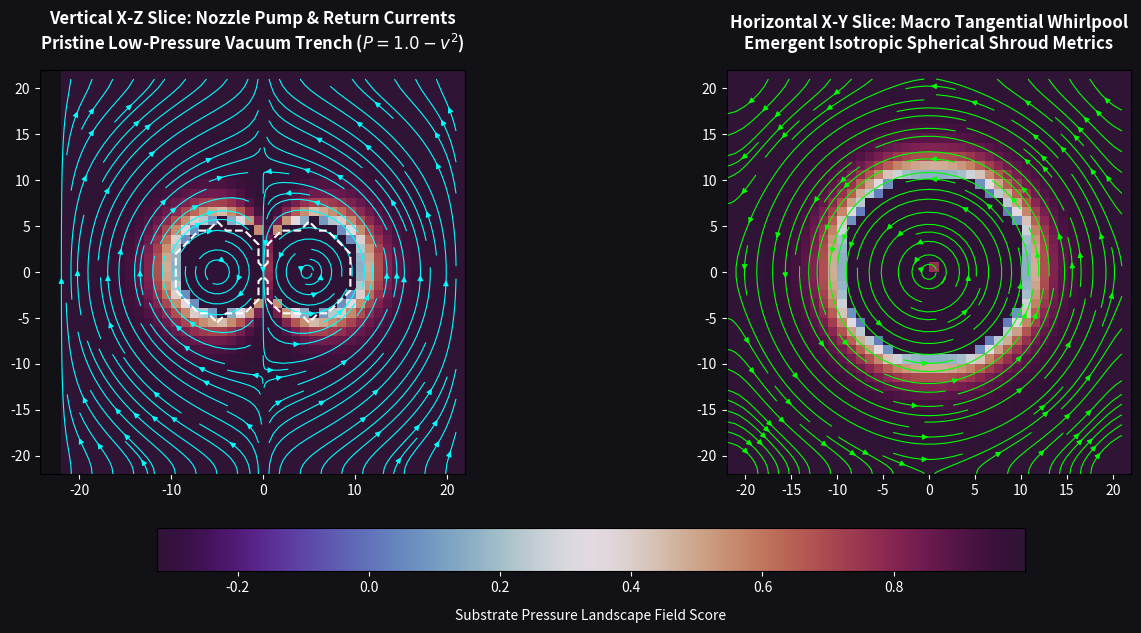

The matplotlib source for this figure:
import numpy as np
import matplotlib.pyplot as plt

class SubstrateFluidGrid3D:
    def __init__(self, nx=44, ny=44, nz=44, dx=0.25):
        self.nx, self.ny, self.nz = nx, ny, nz
        self.dx = dx
        
        # 1. Initialize the 3D continuous substrate field fabric
        self.vx = np.zeros((nx, ny, nz), dtype=float)
        self.vy = np.zeros((nx, ny, nz), dtype=float)
        self.vz = np.zeros((nx, ny, nz), dtype=float)
        self.P  = np.zeros((nx, ny, nz), dtype=float)
        
        # Bedrock Kinematic Constants
        self.alpha = 0.45       # Viscous coupling constant (substrate stiffness parameter)
        self.iterations = 350   # Steps allowed for the vector propagation cascade
        
        # 2. Establish pristine Horn Torus Invariants (R_major == r_minor)
        self.R_major = 5.0      # Major Radius (measured in grid pixels)
        self.r_minor = 5.0      # Minor Radius (Pinch Limit: creates zero-bypass point at origin)
        self.spin_vtheta = 8.5  # Tangential circulation strength (DC current component)
        self.pump_vr = 4.0      # Poloidal recirculation strength (AC jetting component)

        # Pre-compute coordinate grid centered around the origin (0,0,0)
        self.X, self.Y, self.Z = np.meshgrid(
            np.arange(nx) - nx//2, 
            np.arange(ny) - ny//2, 
            np.arange(nz) - nz//2, 
            indexing='ij'
        )
        
        # Define the exact core boundary mask
        self.d_xy = np.sqrt(self.X**2 + self.Y**2) + 1e-9
        self.r_dist = np.sqrt((self.d_xy - self.R_major)**2 + self.Z**2)
        self.core_mask = self.r_dist <= self.r_minor

    def apply_horn_torus_boundaries(self):
        """ Imposes the compound 3D helical velocity vectors inside the core torus boundary """
        # --- Component A: Tangential Circulation (v_theta) ---
        # Drives spinning velocity around the primary Z-axis of symmetry
        v_theta_x = -self.spin_vtheta * (self.Y / self.d_xy)
        v_theta_y =  self.spin_vtheta * (self.X / self.d_xy)
        
        # --- Component B: Poloidal Pumping (v_r) ---
        # Drives inside-out fluid lanes, looping through the central throat
        # Cross-sectional angle phi relative to the core pipe center loop line
        phi = np.arctan2(self.Z, self.d_xy - self.R_major)
        
        # Directing poloidal currents: Inward at equator, up the throat, outward at poles
        v_r_axial_z =  self.pump_vr * np.cos(phi)
        v_r_radial_x = -self.pump_vr * np.sin(phi) * (self.X / self.d_xy)
        v_r_radial_y = -self.pump_vr * np.sin(phi) * (self.Y / self.d_xy)
        
        # Superimpose both profiles directly inside the locked core mask
        self.vx[self.core_mask] = v_theta_x[self.core_mask] + v_r_radial_x[self.core_mask]
        self.vy[self.core_mask] = v_theta_y[self.core_mask] + v_r_radial_y[self.core_mask]
        self.vz[self.core_mask] = v_r_axial_z[self.core_mask]

    def propagate_vector_fabric(self):
        """ Executes cell-by-cell 3D momentum relaxation (The Spatial Laplacian cascade) """
        for step in range(self.iterations):
            # Enforce core driving inputs at the start of every propagation increment
            self.apply_horn_torus_boundaries()
            
            # Solve local neighbor blending across all three velocity axes simultaneously
            for field in [self.vx, self.vy, self.vz]:
                # 3D stencil reads the 6 orthogonal nearest neighbors
                left  = np.roll(field,  1, axis=0); right = np.roll(field, -1, axis=0)
                down  = np.roll(field,  1, axis=1); up    = np.roll(field, -1, axis=1)
                back  = np.roll(field,  1, axis=2); front = np.roll(field, -1, axis=2)
                
                neighbors_avg = (left + right + down + up + back + front) / 6.0
                
                # Update open substrate cells; core cells stand their ground as the anchor source
                field[~self.core_mask] = (1.0 - self.alpha) * field[~self.core_mask] + self.alpha * neighbors_avg[~self.core_mask]
        
        # 3. Post-processing: Map pristine Bernoulli Pressure P = 1.0 - v^2
        v_sq = self.vx**2 + self.vy**2 + self.vz**2
        self.P = 1.0 - 0.015 * v_sq  # Scaled visually for high-contrast topology rendering

    def render_3d_field_dashboard(self):
        """ Cuts 2D slices through the 3D volume to display the macro-envelope distributions """
        # Extract midplane slices
        mid_y = self.ny // 2
        mid_z = self.nz // 2
        
        fig, axs = plt.subplots(1, 2, figsize=(16, 7), facecolor='#111116')
        
        # PANEL 1: Vertical Poloidal Plane Slice (X-Z cutting face, y=0)
        axs[0].set_facecolor('#111116')
        P_xz_slice = self.P[:, mid_y, :].T
        im1 = axs[0].imshow(P_xz_slice, origin='lower', cmap='twilight_shifted',
                            extent=[-self.nx//2, self.nx//2, -self.nz//2, self.nz//2])
        
        # Overlay 2D projected streamflow lines on the X-Z slice
        vx_xz = self.vx[:, mid_y, :].T
        vz_xz = self.vz[:, mid_y, :].T
        grid_x, grid_z = np.meshgrid(np.arange(self.nx) - self.nx//2, np.arange(self.nz) - self.nz//2)
        axs[0].streamplot(grid_x, grid_z, vx_xz, vz_xz, color='cyan', density=1.3, linewidth=0.8, arrowsize=0.8)
        
        # Outline the physical Horn Torus core boundary cross section
        core_xz = self.core_mask[:, mid_y, :].T
        axs[0].contour(grid_x, grid_z, core_xz, levels=[0.5], colors='white', linestyles='--', linewidths=1.5)
        
        axs[0].set_title("Vertical X-Z Slice: Nozzle Pump & Return Currents\n" +
                         r"Pristine Low-Pressure Vacuum Trench ($P = 1.0 - v^2$)", color='white', pad=15, fontweight='bold')
        axs[0].tick_params(colors='white')
        
        # PANEL 2: Horizontal Toroidal Plane Slice (X-Y cutting face, z=0)
        axs[1].set_facecolor('#111116')
        P_xy_slice = self.P[:, :, mid_z].T
        im2 = axs[1].imshow(P_xy_slice, origin='lower', cmap='twilight_shifted',
                            extent=[-self.nx//2, self.nx//2, -self.ny//2, self.ny//2])
        
        # Overlay 2D projected whirlpool currents on the X-Y slice
        vx_xy = self.vx[:, :, mid_z].T
        vy_xy = self.vy[:, :, mid_z].T
        grid_x2, grid_y2 = np.meshgrid(np.arange(self.nx) - self.nx//2, np.arange(self.ny) - self.ny//2)
        axs[1].streamplot(grid_x2, grid_y2, vx_xy, vy_xy, color='lime', density=1.3, linewidth=0.8, arrowsize=0.8)
        
        axs[1].set_title("Horizontal X-Y Slice: Macro Tangential Whirlpool\n" +
                         r"Emergent Isotropic Spherical Shroud Metrics", color='white', pad=15, fontweight='bold')
        axs[1].tick_params(colors='white')
        
        # Colorbar layout anchoring
        cbar = fig.colorbar(im1, ax=axs, location='bottom', pad=0.1, shrink=0.7)
        cbar.set_label("Substrate Pressure Landscape Field Score", color='white', labelpad=10)
        cbar.ax.xaxis.set_tick_params(color='white', labelcolor='white')
        
        plt.show()

if __name__ == "__main__":
    print("Initializing 3D First-Principles Substrate Grid...")
    sim = SubstrateFluidGrid3D()
    print("Simulating local cell-by-cell 3D momentum vector propagation cascade...")
    sim.propagate_vector_fabric()
    print("Rendering 3D Horn Torus Volume Slices...")
    sim.render_3d_field_dashboard()
